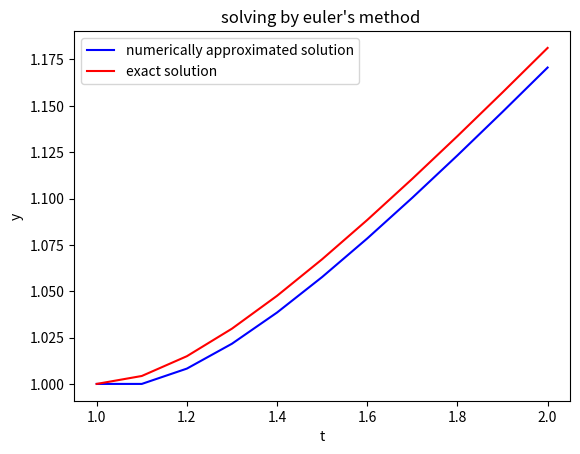

Generate this figure with matplotlib:
#  date 11/04/2020
#  Diff. equation : dy/dt = y/t - (y/t)**2  ,  1 <= t <= 2

import numpy as np
import matplotlib.pyplot as plt

h=0.1                               # distance between mess points
t=np.arange(1,2.1,h)                # an array of mess points
t_0=1
y_1=1                               # initial condition
y=[y_1]                             # solution array

def func(u,v):
    return(h*(u/v)*(1-(u/v)))       # h*dy/dt

for i in range(len(t)-1):          
    k= y[i] + func(y[i],t[i])       # euler method's approximated value at alternate mess points
    y.append(k)                     # updating solution arange

y_exact= t/(1+np.log(t))            # exact solution

plt.plot(t,y,'b',label='numerically approximated solution')
plt.plot(t,y_exact,'r',label='exact solution')
plt.title("solving by euler's method ")
plt.xlabel('t')
plt.ylabel('y')
plt.legend()
plt.show()

error =0                             # initiating the error term
for i in range(len(t)):
    error=error+(y_exact[i]-y[i])    # error in corresponding terms

absolut_error=(np.absolute(error))/11     # 11 mess points

erro_r=0
for i in range(len(t)):
    erro_r=erro_r + ((y_exact[i]-y[i])/y_exact[i])

relat_error=(np.absolute(erro_r))/11

print('absolute error is :', absolut_error)
print('relative error is :', relat_error)
